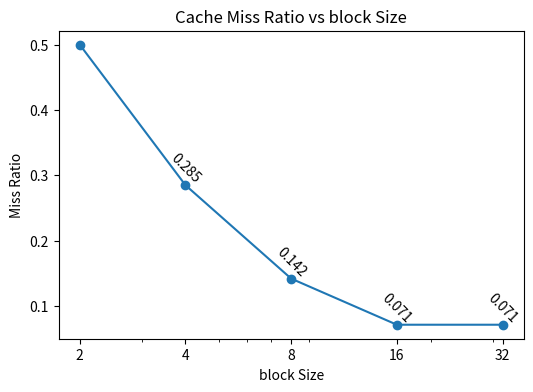

This figure's Python source:
import matplotlib.pyplot as plt

# Data
block_size = [2, 4, 8, 16, 32]
miss_ratio = [0.5, 0.285, 0.142, 0.0714, 0.0714]
threshold = 0.5

# Create the plot
fig, ax = plt.subplots(figsize=(6, 4))
ax.plot(block_size, miss_ratio, marker='o')

# Set the title and axis labels
ax.set_title('Cache Miss Ratio vs block Size')
ax.set_xlabel('block Size')
ax.set_ylabel('Miss Ratio')

# Set the x-axis scale to logarithmic
ax.set_xscale('log')

# Set x-axis tick locations and labels
ax.set_xticks(block_size)
ax.set_xticklabels(block_size)

# Annotate data points with rotated y-axis labels (only for vague values)
for i in range(len(block_size)):
    if miss_ratio[i] < threshold:
        ax.text(block_size[i], miss_ratio[i], f'{miss_ratio[i]:.3f}',
                ha='center', va='bottom', rotation=-45)

# Show the plot
plt.show()
